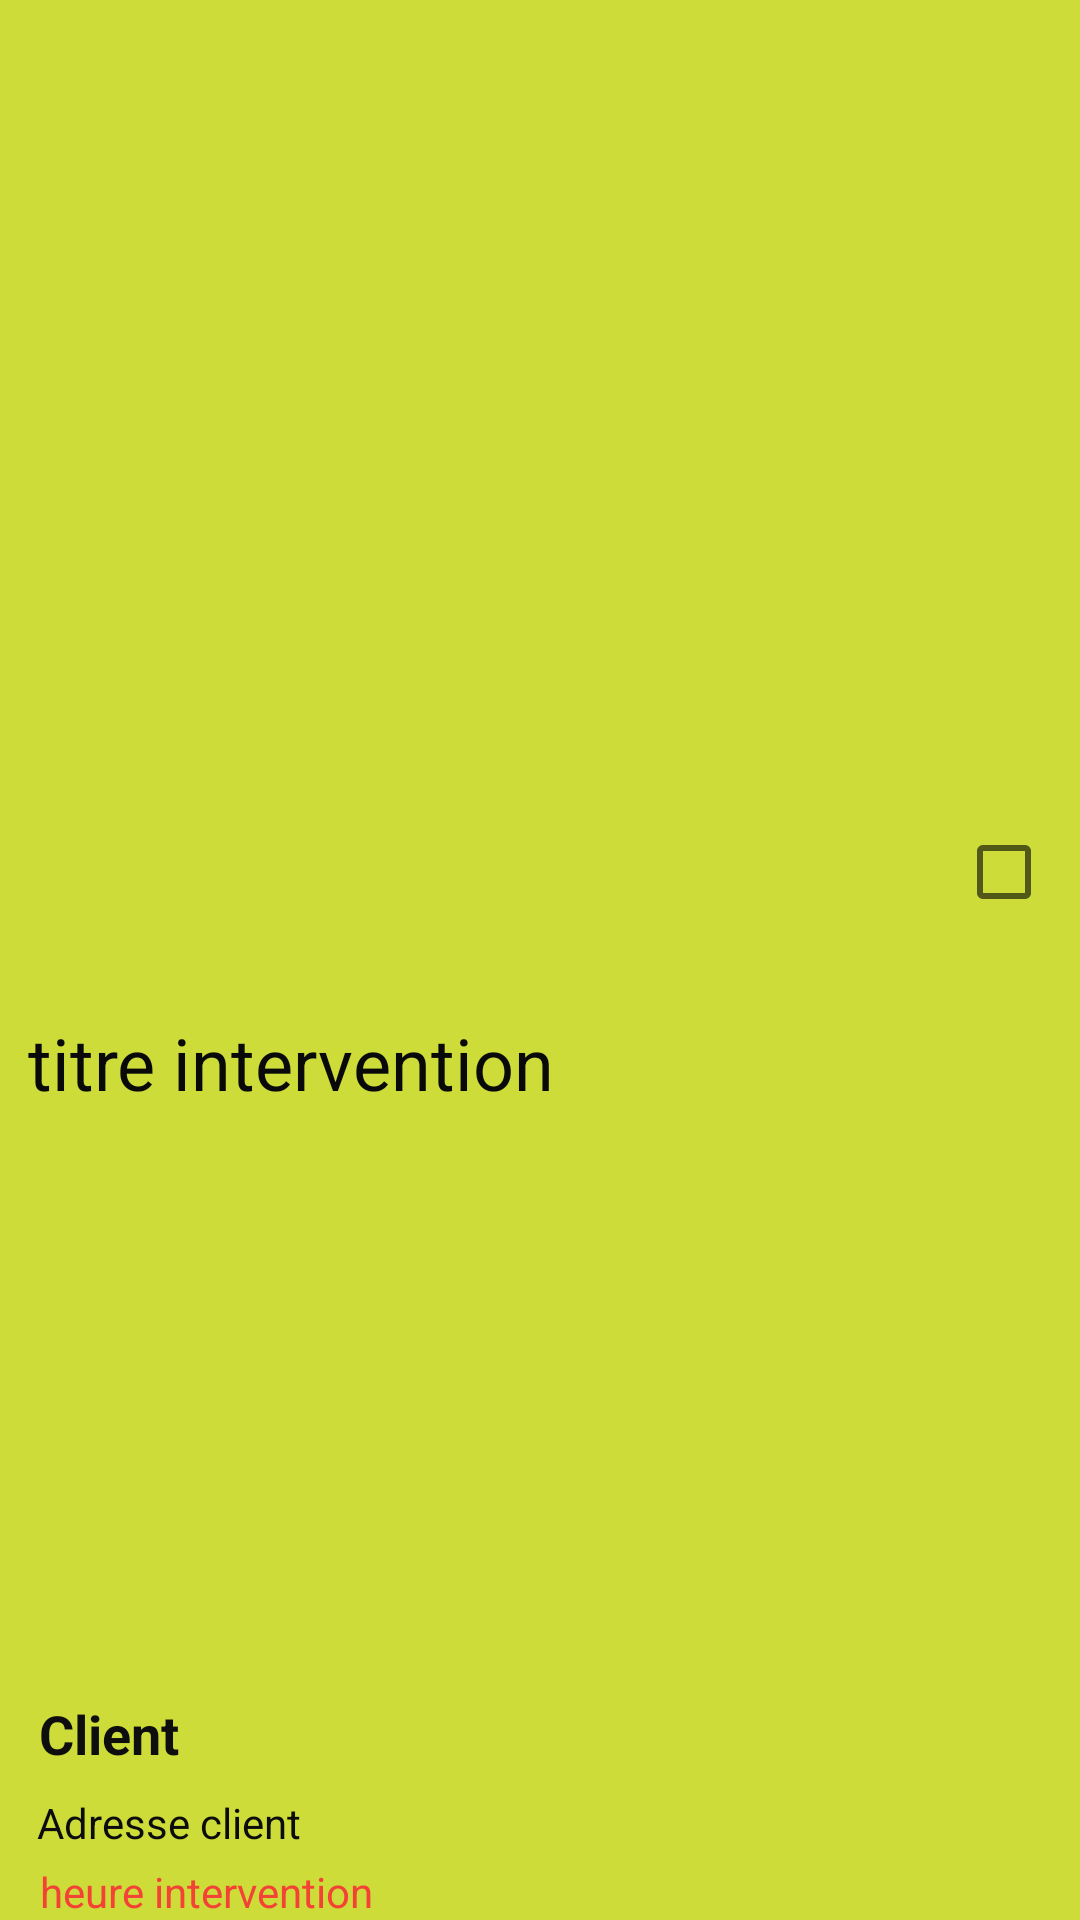

Layout XML and referenced resources for this Android screen:
<!-- AndroidManifest.xml: application theme Theme.AppCompat.DayNight.NoActionBar -->
<!-- res/layout/eintervention.xml -->
<?xml version="1.0" encoding="utf-8"?>
<androidx.constraintlayout.widget.ConstraintLayout xmlns:android="http://schemas.android.com/apk/res/android"
    xmlns:app="http://schemas.android.com/apk/res-auto"
    xmlns:tools="http://schemas.android.com/tools"
    android:layout_width="match_parent"
    android:layout_height="wrap_content"
    android:background="#CDDC39">

    <TextView
        android:id="@+id/txtTitreIntrv"
        android:layout_width="wrap_content"
        android:layout_height="wrap_content"
        android:layout_marginTop="4dp"
        android:text="titre intervention"
        android:textColor="#090909"
        android:textSize="24sp"
        app:layout_constraintBottom_toTopOf="@+id/txtClient"
        app:layout_constraintEnd_toEndOf="parent"
        app:layout_constraintHorizontal_bias="0.051"
        app:layout_constraintStart_toStartOf="parent"
        app:layout_constraintTop_toTopOf="parent"
        app:layout_constraintVertical_bias="0.631" />

    <TextView
        android:id="@+id/txtClient"
        android:layout_width="wrap_content"
        android:layout_height="wrap_content"
        android:layout_marginBottom="8dp"
        android:text="Client"
        android:textColor="#0E0E0E"
        android:textSize="18sp"
        android:textStyle="bold"
        app:layout_constraintBottom_toTopOf="@+id/txtAdressClient"
        app:layout_constraintEnd_toEndOf="parent"
        app:layout_constraintHorizontal_bias="0.042"
        app:layout_constraintStart_toStartOf="parent" />

    <TextView
        android:id="@+id/txtAdressClient"
        android:layout_width="wrap_content"
        android:layout_height="wrap_content"
        android:layout_marginBottom="4dp"
        android:text="Adresse client"
        android:textColor="#0C0C0C"
        app:layout_constraintBottom_toTopOf="@+id/txtHeureIntrv"
        app:layout_constraintEnd_toStartOf="@+id/checkBox"
        app:layout_constraintHorizontal_bias="0.053"
        app:layout_constraintStart_toStartOf="parent" />

    <TextView
        android:id="@+id/txtHeureIntrv"
        android:layout_width="wrap_content"
        android:layout_height="wrap_content"
        android:text="heure intervention"
        android:textColor="#F44336"
        app:layout_constraintBottom_toBottomOf="parent"
        app:layout_constraintEnd_toEndOf="parent"
        app:layout_constraintHorizontal_bias="0.053"
        app:layout_constraintStart_toStartOf="parent" />

    <CheckBox
        android:id="@+id/checkBox"
        android:layout_width="83dp"
        android:layout_height="50dp"
        android:layout_marginStart="231dp"
        android:layout_marginLeft="231dp"
        android:layout_marginEnd="16dp"
        android:layout_marginRight="16dp"
        app:layout_constraintBottom_toBottomOf="parent"
        app:layout_constraintEnd_toEndOf="parent"
        app:layout_constraintHorizontal_bias="0.931"
        app:layout_constraintStart_toEndOf="parent"
        app:layout_constraintTop_toTopOf="parent"
        app:layout_constraintVertical_bias="0.45" />
</androidx.constraintlayout.widget.ConstraintLayout>
<!-- resources referenced by this layout -->
<resources>

</resources>
